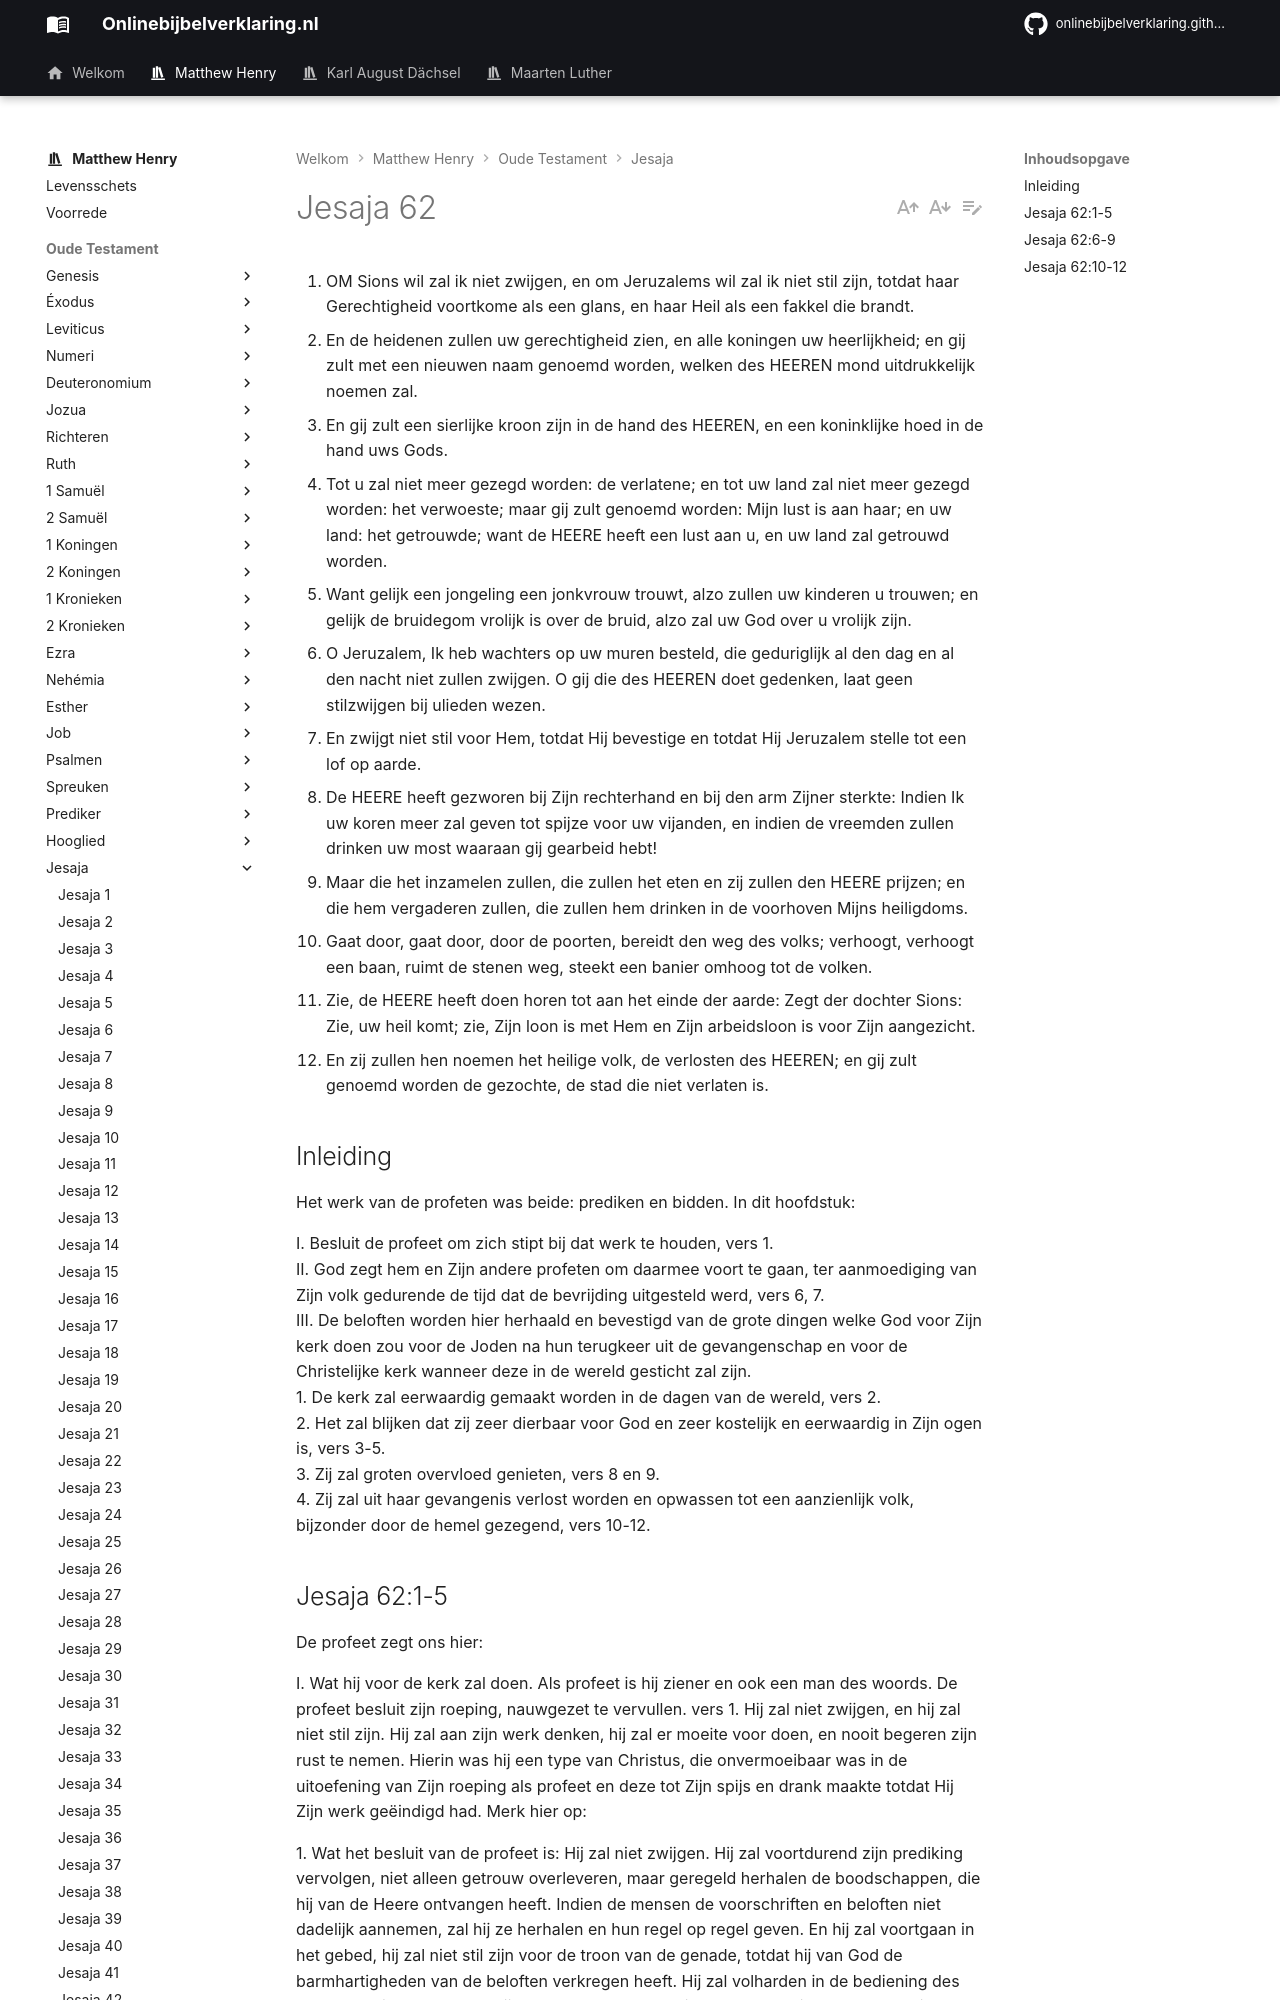

repository: onlinebijbelverklaring/dev-preview · page: matthewhenry/Jesaja/Jesaja62/index.html · generator: mkdocs

1. OM Sions wil zal ik niet zwijgen, en om Jeruzalems wil zal ik niet stil zijn, totdat haar Gerechtigheid voortkome als een glans, en haar Heil als een fakkel die brandt.
2. En de heidenen zullen uw gerechtigheid zien, en alle koningen uw heerlijkheid; en gij zult met een nieuwen naam genoemd worden, welken des HEEREN mond uitdrukkelijk noemen zal.
3. En gij zult een sierlijke kroon zijn in de hand des HEEREN, en een koninklijke hoed in de hand uws Gods.
4. Tot u zal niet meer gezegd worden: de verlatene; en tot uw land zal niet meer gezegd worden: het verwoeste; maar gij zult genoemd worden: Mijn lust is aan haar; en uw land: het getrouwde; want de HEERE heeft een lust aan u, en uw land zal getrouwd worden.
5. Want gelijk een jongeling een jonkvrouw trouwt, alzo zullen uw kinderen u trouwen; en gelijk de bruidegom vrolijk is over de bruid, alzo zal uw God over u vrolijk zijn.
6. O Jeruzalem, Ik heb wachters op uw muren besteld, die geduriglijk al den dag en al den nacht niet zullen zwijgen. O gij die des HEEREN doet gedenken, laat geen stilzwijgen bij ulieden wezen.
7. En zwijgt niet stil voor Hem, totdat Hij bevestige en totdat Hij Jeruzalem stelle tot een lof op aarde.
8. De HEERE heeft gezworen bij Zijn rechterhand en bij den arm Zijner sterkte: Indien Ik uw koren meer zal geven tot spijze voor uw vijanden, en indien de vreemden zullen drinken uw most waaraan gij gearbeid hebt!
9. Maar die het inzamelen zullen, die zullen het eten en zij zullen den HEERE prijzen; en die hem vergaderen zullen, die zullen hem drinken in de voorhoven Mijns heiligdoms.
10. Gaat door, gaat door, door de poorten, bereidt den weg des volks; verhoogt, verhoogt een baan, ruimt de stenen weg, steekt een banier omhoog tot de volken.
11. Zie, de HEERE heeft doen horen tot aan het einde der aarde: Zegt der dochter Sions: Zie, uw heil komt; zie, Zijn loon is met Hem en Zijn arbeidsloon is voor Zijn aangezicht.
12. En zij zullen hen noemen het heilige volk, de verlosten des HEEREN; en gij zult genoemd worden de gezochte, de stad die niet verlaten is.

## Inleiding

Het werk van de profeten was beide: prediken en bidden. In dit hoofdstuk:

I. Besluit de profeet om zich stipt bij dat werk te houden, vers 1.   
II. God zegt hem en Zijn andere profeten om daarmee voort te gaan, ter aanmoediging van Zijn volk gedurende de tijd dat de bevrijding uitgesteld werd, vers 6, 7.  
III. De beloften worden hier herhaald en bevestigd van de grote dingen welke God voor Zijn kerk doen zou voor de Joden na hun terugkeer uit de gevangenschap en voor de Christelijke kerk wanneer deze in de wereld gesticht zal zijn.  
1\. De kerk zal eerwaardig gemaakt worden in de dagen van de wereld, vers 2.   
2\. Het zal blijken dat zij zeer dierbaar voor God en zeer kostelijk en eerwaardig in Zijn ogen is, vers 3-5.  
3\. Zij zal groten overvloed genieten, vers 8 en 9.  
4\. Zij zal uit haar gevangenis verlost worden en opwassen tot een aanzienlijk volk, bijzonder door de hemel gezegend, vers 10-12.
